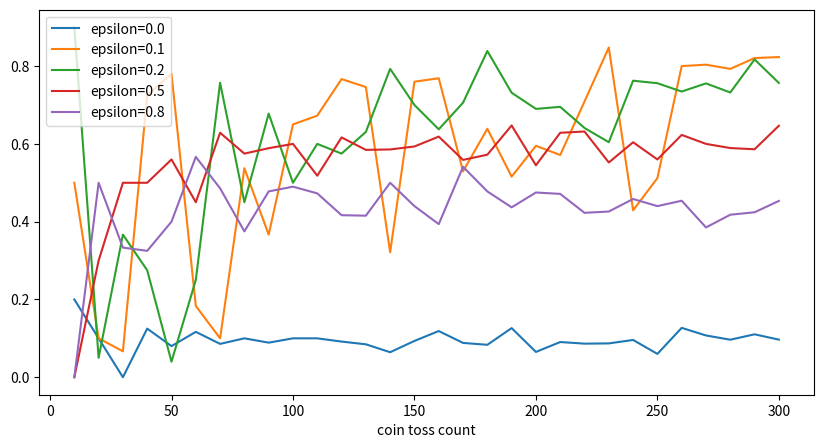

The script that saved this image:
import random

import numpy as np


class CoinToss:
    def __init__(self, head_probs, max_episode_steps=30):
        self.head_probs = head_probs
        self.max_episode_steps = max_episode_steps
        self.toss_count = 0

    def __len__(self):
        return len(self.head_probs)

    def reset(self):
        self.toss_count = 0

    def step(self, action):
        final = self.max_episode_steps - 1
        if self.toss_count > final:
            raise Exception(
                "The step count exceeded maximum. \
                            Please reset env."
            )
        else:
            done = True if self.toss_count == final else False

        if action >= len(self.head_probs):
            raise Exception("The No.{} coin doesn't exist.".format(action))
        else:
            head_prob = self.head_probs[action]
            if random.random() < head_prob:
                reward = 1.0
            else:
                reward = 0.0
            self.toss_count += 1
            return reward, done


class EpsilonGreedyAgent:
    def __init__(self, epsilon):
        self.epsilon = epsilon
        self.V = []

    def policy(self):
        coins = range(len(self.V))
        if random.random() < self.epsilon:
            return random.choice(coins)
        else:
            return np.argmax(self.V)

    def play(self, env):
        # Initialize estimation.
        N = [0] * len(env)
        self.V = [0] * len(env)

        env.reset()
        done = False
        rewards = []
        while not done:
            selected_coin = self.policy()
            reward, done = env.step(selected_coin)
            rewards.append(reward)

            n = N[selected_coin]
            coin_average = self.V[selected_coin]
            new_average = (coin_average * n + reward) / (n + 1)
            N[selected_coin] += 1
            self.V[selected_coin] = new_average

        return rewards


if __name__ == "__main__":
    import matplotlib.pyplot as plt
    import pandas as pd

    def main():
        env = CoinToss([0.1, 0.5, 0.1, 0.9, 0.1])
        epsilons = [0.0, 0.1, 0.2, 0.5, 0.8]
        game_steps = list(range(10, 310, 10))
        result = {}
        for e in epsilons:
            agent = EpsilonGreedyAgent(epsilon=e)
            means = []
            for s in game_steps:
                env.max_episode_steps = s
                rewards = agent.play(env)
                means.append(np.mean(rewards))
            result["epsilon={}".format(e)] = means
        result["coin toss count"] = game_steps
        result = pd.DataFrame(result)
        result.set_index("coin toss count", drop=True, inplace=True)
        result.plot.line(figsize=(10, 5))
        plt.show()

    main()
